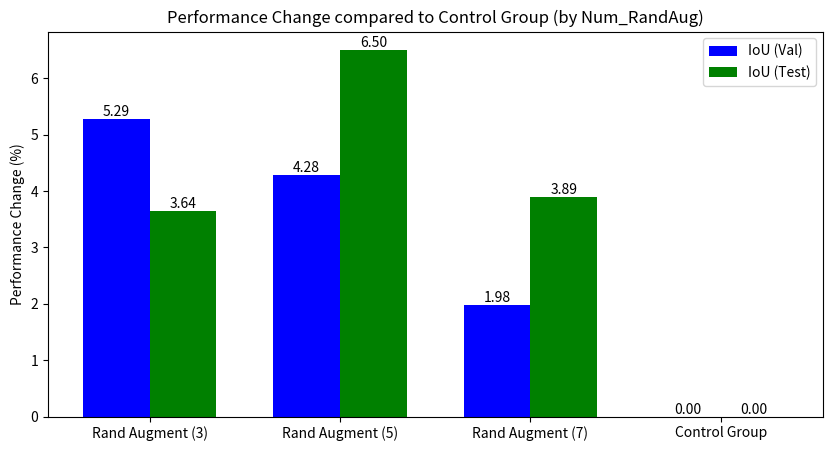

Python code for this plot:
import matplotlib.pyplot as plt
import numpy as np

# Dataset for the new experiment
labels = ['Rand Augment (3)', 'Rand Augment (5)', 'Rand Augment (7)', 'Control Group']
val_iou_new = [0.755, 0.7478, 0.7313, 0.7171]
test_iou_new = [0.8572, 0.8809, 0.8593, 0.8271]

# Calculate the percentage change compared to the control group
val_iou_change_new = [(iou - val_iou_new[-1]) / val_iou_new[-1] * 100 for iou in val_iou_new]
test_iou_change_new = [(iou - test_iou_new[-1]) / test_iou_new[-1] * 100 for iou in test_iou_new]

# Generate the bar plot
x = np.arange(len(labels))  # the label locations
width = 0.35  # the width of the bars

fig, ax = plt.subplots(figsize=(10, 5))

rects1_new = ax.bar(x - width/2, val_iou_change_new, width, label='IoU (Val)', color='b')
rects2_new = ax.bar(x + width/2, test_iou_change_new, width, label='IoU (Test)', color='g')

# Add some text for labels, title and custom x-axis tick labels, etc.
ax.set_ylabel('Performance Change (%)')
ax.set_title('Performance Change compared to Control Group (by Num_RandAug)')
ax.set_xticks(x)
ax.set_xticklabels(labels)
ax.legend()

# Label with specially formatted floats
ax.bar_label(rects1_new, fmt='%.2f')
ax.bar_label(rects2_new, fmt='%.2f')

plt.show()